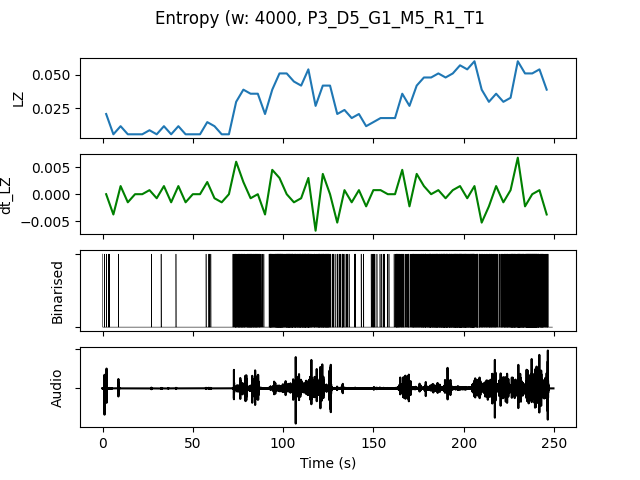

Data behind this chart, as committed beside it:
, t0, LZ, dt_LZ, IOI, nCounts
0.0, 0.0, 0.02094, 0.0, 3200, 5
4.0, 4.0, 0.005983, -0.003739, 0.0, 0
8.0, 8.0, 0.01197, 0.001496, 16000, 1
12.0, 12.0, 0.005983, -0.001496, 0.0, 0
16.0, 16.0, 0.005983, 0.0, 0.0, 0
20.0, 20.0, 0.005983, 0.0, 0.0, 0
24.0, 24.0, 0.008974, 0.0007479, 16000, 1
28.0, 28.0, 0.005983, -0.0007479, 0.0, 0
32.0, 32.0, 0.01197, 0.001496, 16000, 1
36.0, 36.0, 0.005983, -0.001496, 0.0, 0
40.0, 40.0, 0.01197, 0.001496, 16000, 1
44.0, 44.0, 0.005983, -0.001496, 0.0, 0
48.0, 48.0, 0.005983, 0.0, 0.0, 0
52.0, 52.0, 0.005983, 0.0, 0.0, 0
56.0, 56.0, 0.01496, 0.002244, 5333, 3
60.0, 60.0, 0.01197, -0.0007479, 16000, 1
64.0, 64.0, 0.005983, -0.001496, 0.0, 0
68.0, 68.0, 0.005983, 0.0, 0.0, 0
72.0, 72.0, 0.02991, 0.005983, 1231, 13
76.0, 76.0, 0.03889, 0.002244, 1067, 15
80.0, 80.0, 0.0359, -0.0007479, 888.9, 18
84.0, 84.0, 0.0359, 0.0, 1143, 14
88.0, 88.0, 0.02094, -0.003739, 5333, 3
92.0, 92.0, 0.03889, 0.004487, 888.9, 18
96.0, 96.0, 0.05085, 0.002991, 533.3, 30
100.0, 100.0, 0.05085, 0.0, 615.4, 26
104.0, 104.0, 0.04487, -0.001496, 666.7, 24
108.0, 108.0, 0.04188, -0.0007479, 727.3, 22
112.0, 112.0, 0.05385, 0.002991, 615.4, 26
116.0, 116.0, 0.02692, -0.006731, 1333, 12
120.0, 120.0, 0.04188, 0.003739, 695.7, 23
124.0, 124.0, 0.04188, 0.0, 1067, 15
128.0, 128.0, 0.02094, -0.005235, 3200, 5
132.0, 132.0, 0.02393, 0.0007479, 2286, 7
136.0, 136.0, 0.01795, -0.001496, 8000, 2
140.0, 140.0, 0.02094, 0.0007479, 4000, 4
144.0, 144.0, 0.01197, -0.002244, 16000, 1
148.0, 148.0, 0.01496, 0.0007479, 3200, 5
152.0, 152.0, 0.01795, 0.0007479, 4000, 4
156.0, 156.0, 0.01795, 0.0, 5333, 3
160.0, 160.0, 0.01795, 0.0, 2000, 8
164.0, 164.0, 0.0359, 0.004487, 1455, 11
168.0, 168.0, 0.02692, -0.002244, 1778, 9
172.0, 172.0, 0.04188, 0.003739, 1000, 16
176.0, 176.0, 0.04786, 0.001496, 842.1, 19
180.0, 180.0, 0.04786, 0.0, 761.9, 21
184.0, 184.0, 0.05085, 0.0007479, 666.7, 24
188.0, 188.0, 0.04786, -0.0007479, 615.4, 26
192.0, 192.0, 0.05085, 0.0007479, 615.4, 26
196.0, 196.0, 0.05684, 0.001496, 533.3, 30
200.0, 200.0, 0.05385, -0.0007479, 615.4, 26
204.0, 204.0, 0.05983, 0.001496, 592.6, 27
208.0, 208.0, 0.03889, -0.005235, 1231, 13
212.0, 212.0, 0.02991, -0.002244, 1333, 12
216.0, 216.0, 0.0359, 0.001496, 1333, 12
220.0, 220.0, 0.02991, -0.001496, 1231, 13
224.0, 224.0, 0.03291, 0.0007479, 842.1, 19
228.0, 228.0, 0.05983, 0.006731, 516.1, 31
232.0, 232.0, 0.05085, -0.002244, 571.4, 28
236.0, 236.0, 0.05085, 0.0, 432.4, 37
... 2 more rows
